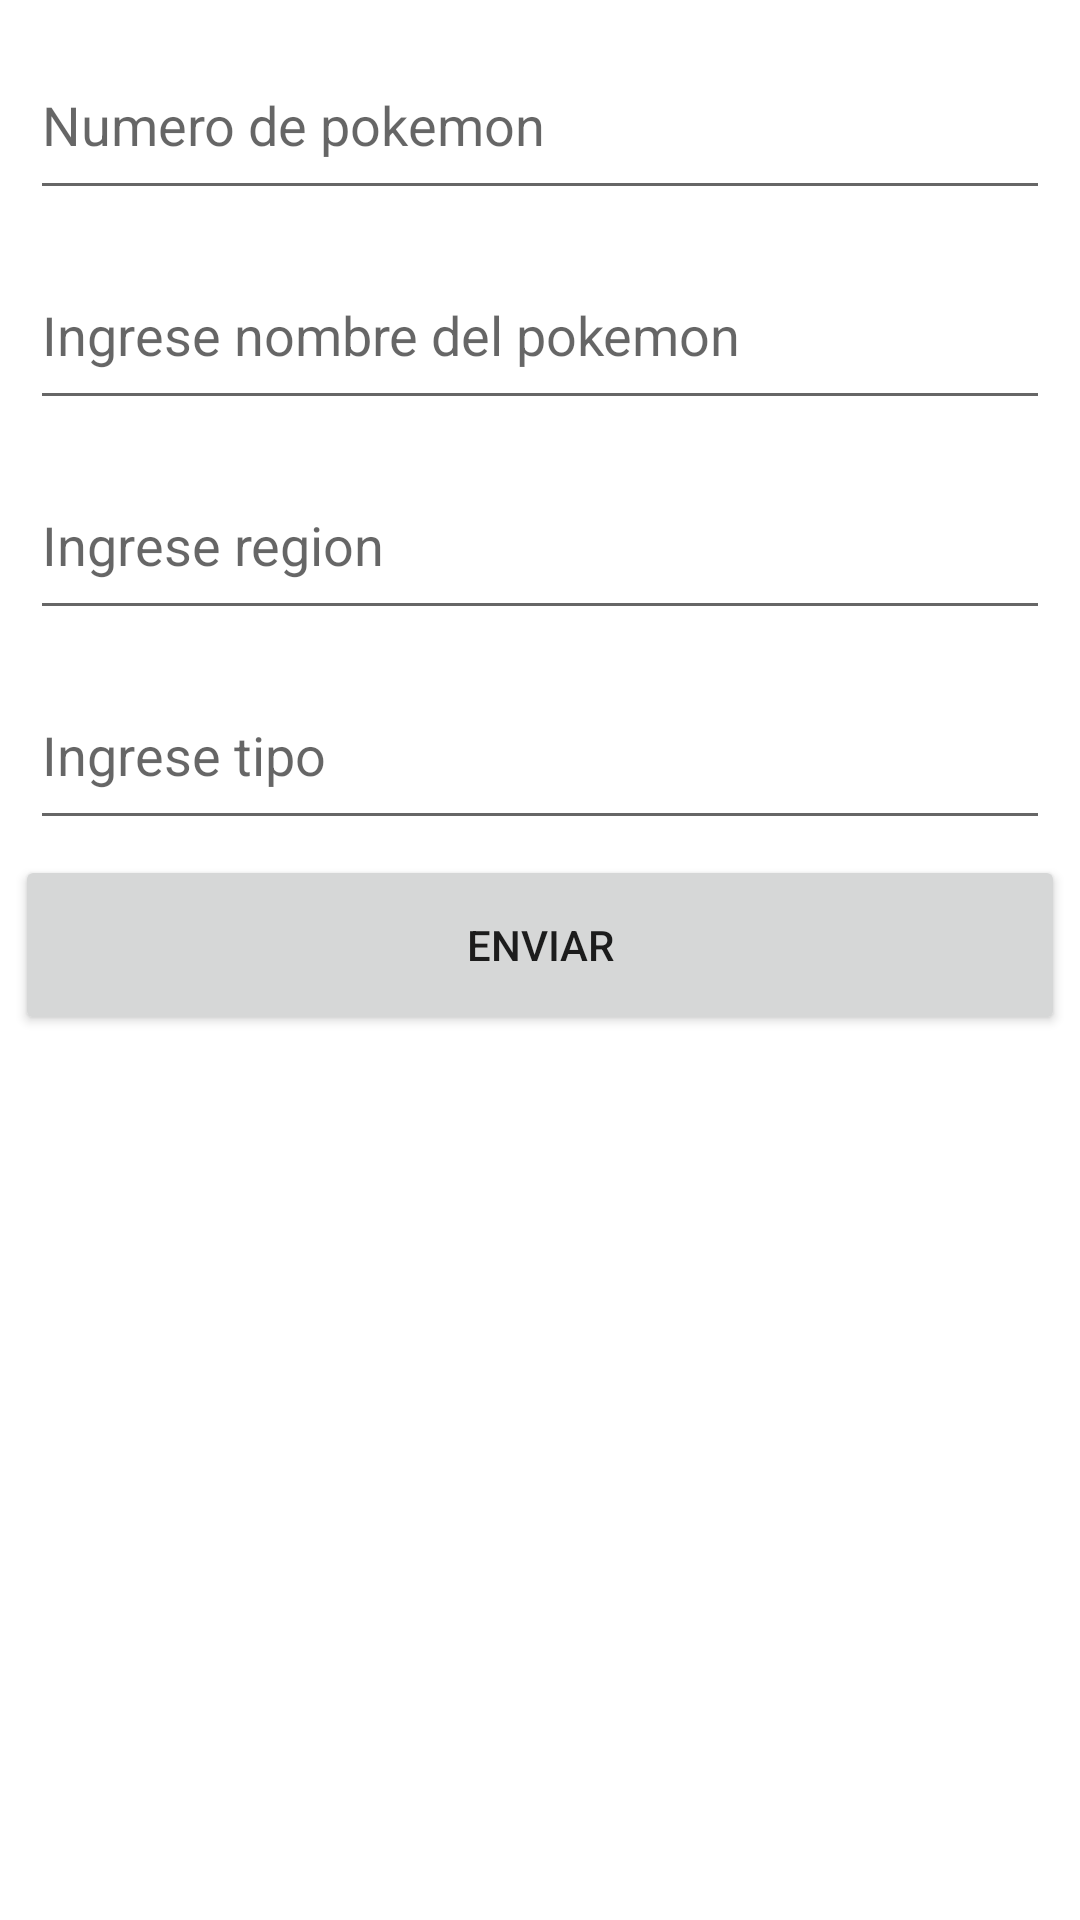

Here is an Android app screen rendered from its layout file. Give the layout XML and the strings, colors and styles it references.
<!-- AndroidManifest.xml: application theme Theme.EvaluacioPractica3 -->
<!-- res/layout/activity_create.xml -->
<?xml version="1.0" encoding="utf-8"?>
<androidx.constraintlayout.widget.ConstraintLayout xmlns:android="http://schemas.android.com/apk/res/android"
    xmlns:app="http://schemas.android.com/apk/res-auto"
    xmlns:tools="http://schemas.android.com/tools"
    android:layout_width="match_parent"
    android:layout_height="match_parent"
    tools:context=".CreateActivity">

    <LinearLayout
        android:layout_width="match_parent"
        android:layout_height="match_parent"
        android:layout_margin="5dp"
        android:orientation="vertical">

        <EditText
            android:id="@+id/etNumber"
            android:layout_width="match_parent"
            android:layout_height="60dp"
            android:layout_margin="5dp"
            android:ems="10"
            android:hint="Numero de pokemon"
            android:inputType="number" />

        <EditText
            android:id="@+id/etName"
            android:layout_width="match_parent"
            android:layout_height="60dp"
            android:ems="10"
            android:layout_margin="5dp"
            android:hint="Ingrese nombre del pokemon"
            android:inputType="textPersonName" />

        <EditText
            android:id="@+id/etRegion"
            android:layout_width="match_parent"
            android:layout_height="60dp"
            android:layout_margin="5dp"
            android:ems="10"
            android:hint="Ingrese region"
            android:inputType="textPersonName" />

        <EditText
            android:id="@+id/etTipo"
            android:layout_width="match_parent"
            android:layout_height="60dp"
            android:layout_margin="5dp"
            android:ems="10"
            android:hint="Ingrese tipo"
            android:inputType="textPersonName" />

        <Button
            android:id="@+id/btnEnviar"
            android:layout_width="match_parent"
            android:layout_height="60dp"
            android:text="Enviar" />

    </LinearLayout>

</androidx.constraintlayout.widget.ConstraintLayout>
<!-- resources referenced by this layout -->
<resources>
  <style name="Theme.EvaluacioPractica3" parent="Theme.MaterialComponents.DayNight.DarkActionBar">
          
          <item name="colorPrimary">@color/purple_500</item>
          <item name="colorPrimaryVariant">@color/purple_700</item>
          <item name="colorOnPrimary">@color/white</item>
          
          <item name="colorSecondary">@color/teal_200</item>
          <item name="colorSecondaryVariant">@color/teal_700</item>
          <item name="colorOnSecondary">@color/black</item>
          
          <item name="android:statusBarColor" tools:targetApi="l">?attr/colorPrimaryVariant</item>
          
      </style>
  <!-- not gathered from this repository: default colours our renderer supplied (Android Studio template values) -->
  <color name="purple_500">#FF6200EE</color>
  <color name="purple_700">#FF3700B3</color>
  <color name="teal_200">#FF03DAC5</color>
  <color name="teal_700">#FF018786</color>
  <color name="black">#FF000000</color>
  <color name="white">#FFFFFFFF</color>
</resources>
